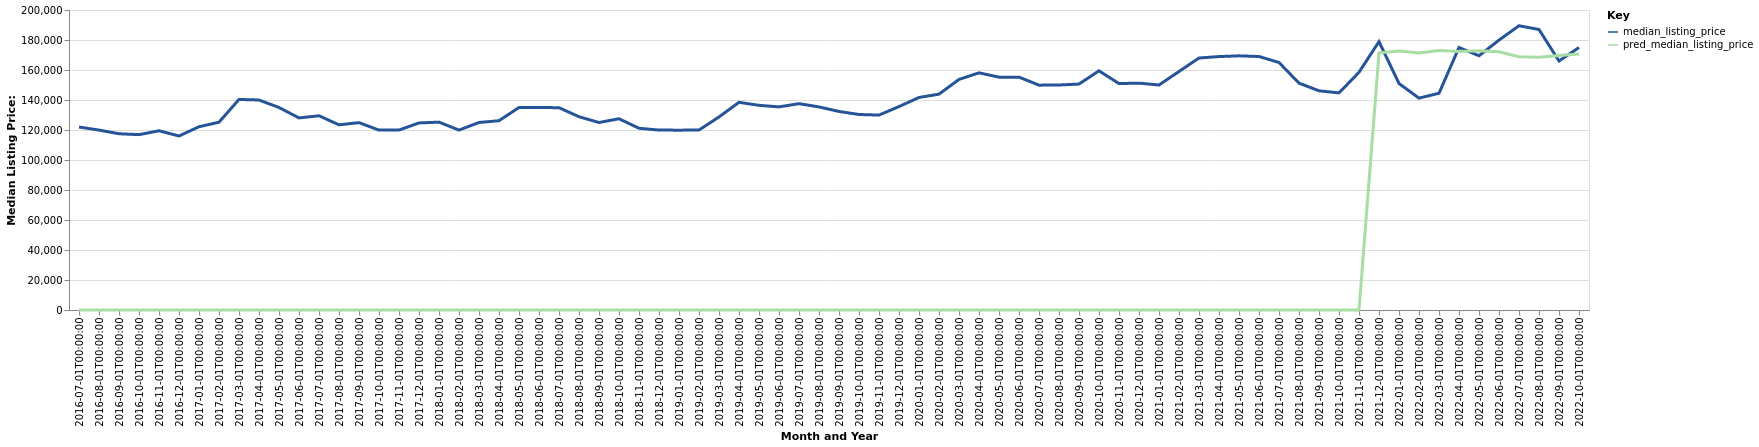

Data behind this chart, as committed beside it:
date, time_idx, median_listing_price, thirty_year_interest_rate_five, month, county_name, active_listing_count, pred_median_listing_price, month_year
2016-07-01, 0, 121975, 3.72, 7, Ozark, AL, 286.0, 0, Jul-2016
2016-08-01, 1, 119950, 3.73, 8, Ozark, AL, 284.0, 0, Aug-2016
2016-09-01, 2, 117500, 3.66, 9, Ozark, AL, 287.0, 0, Sep-2016
2016-10-01, 3, 116900, 3.64, 10, Ozark, AL, 275.0, 0, Oct-2016
2016-11-01, 4, 119500, 3.66, 11, Ozark, AL, 268.0, 0, Nov-2016
2016-12-01, 5, 116000, 3.48, 12, Ozark, AL, 255.0, 0, Dec-2016
2017-01-01, 6, 122175, 3.45, 1, Ozark, AL, 237.0, 0, Jan-2017
2017-02-01, 7, 125200, 3.5, 2, Ozark, AL, 225.0, 0, Feb-2017
2017-03-01, 8, 140375, 3.52, 3, Ozark, AL, 228.0, 0, Mar-2017
2017-04-01, 9, 140000, 4.03, 4, Ozark, AL, 220.0, 0, Apr-2017
2017-05-01, 10, 135000, 4.32, 5, Ozark, AL, 233.0, 0, May-2017
2017-06-01, 11, 128050, 4.2, 6, Ozark, AL, 237.0, 0, Jun-2017
2017-07-01, 12, 129500, 4.19, 7, Ozark, AL, 228.0, 0, Jul-2017
2017-08-01, 13, 123450, 4.3, 8, Ozark, AL, 228.0, 0, Aug-2017
2017-09-01, 14, 124900, 4.1, 9, Ozark, AL, 208.0, 0, Sep-2017
2017-10-01, 15, 119925, 4.05, 10, Ozark, AL, 213.0, 0, Oct-2017
2017-11-01, 16, 119974, 3.94, 11, Ozark, AL, 218.0, 0, Nov-2017
2017-12-01, 17, 124700, 4.03, 12, Ozark, AL, 222.0, 0, Dec-2017
2018-01-01, 18, 125250, 3.93, 1, Ozark, AL, 218.0, 0, Jan-2018
2018-02-01, 19, 119950, 3.83, 2, Ozark, AL, 232.0, 0, Feb-2018
2018-03-01, 20, 125000, 3.94, 3, Ozark, AL, 223.0, 0, Mar-2018
2018-04-01, 21, 126200, 3.95, 4, Ozark, AL, 240.0, 0, Apr-2018
2018-05-01, 22, 135000, 3.99, 5, Ozark, AL, 278.0, 0, May-2018
2018-06-01, 23, 135000, 4.15, 6, Ozark, AL, 238.0, 0, Jun-2018
2018-07-01, 24, 134875, 4.4, 7, Ozark, AL, 240.0, 0, Jul-2018
2018-08-01, 25, 128850, 4.46, 8, Ozark, AL, 235.0, 0, Aug-2018
2018-09-01, 26, 125000, 4.58, 9, Ozark, AL, 236.0, 0, Sep-2018
2018-10-01, 27, 127500, 4.66, 10, Ozark, AL, 244.0, 0, Oct-2018
2018-11-01, 28, 121150, 4.62, 11, Ozark, AL, 241.0, 0, Nov-2018
2018-12-01, 29, 119950, 4.54, 12, Ozark, AL, 246.0, 0, Dec-2018
2019-01-01, 30, 119900, 4.6, 1, Ozark, AL, 245.0, 0, Jan-2019
2019-02-01, 31, 119975, 4.72, 2, Ozark, AL, 234.0, 0, Feb-2019
2019-03-01, 32, 128714, 4.9, 3, Ozark, AL, 213.0, 0, Mar-2019
2019-04-01, 33, 138450, 4.94, 4, Ozark, AL, 195.0, 0, Apr-2019
2019-05-01, 34, 136450, 4.75, 5, Ozark, AL, 185.0, 0, May-2019
2019-06-01, 35, 135400, 4.51, 6, Ozark, AL, 202.0, 0, Jun-2019
2019-07-01, 36, 137575, 4.41, 7, Ozark, AL, 194.0, 0, Jul-2019
2019-08-01, 37, 135382, 4.41, 8, Ozark, AL, 190.0, 0, Aug-2019
2019-09-01, 38, 132355, 4.2, 9, Ozark, AL, 194.0, 0, Sep-2019
2019-10-01, 39, 130336, 4.14, 10, Ozark, AL, 195.0, 0, Oct-2019
2019-11-01, 40, 129950, 3.84, 11, Ozark, AL, 190.0, 0, Nov-2019
2019-12-01, 41, 135625, 3.81, 12, Ozark, AL, 176.0, 0, Dec-2019
2020-01-01, 42, 141675, 3.75, 1, Ozark, AL, 168.0, 0, Jan-2020
2020-02-01, 43, 143900, 3.73, 2, Ozark, AL, 173.0, 0, Feb-2020
2020-03-01, 44, 153725, 3.78, 3, Ozark, AL, 167.0, 0, Mar-2020
2020-04-01, 45, 158100, 3.75, 4, Ozark, AL, 159.0, 0, Apr-2020
2020-05-01, 46, 155250, 3.74, 5, Ozark, AL, 142.0, 0, May-2020
2020-06-01, 47, 155250, 3.72, 6, Ozark, AL, 131.0, 0, Jun-2020
2020-07-01, 48, 149900, 3.49, 7, Ozark, AL, 117.0, 0, Jul-2020
2020-08-01, 49, 150000, 3.65, 8, Ozark, AL, 116.0, 0, Aug-2020
2020-09-01, 50, 150625, 3.33, 9, Ozark, AL, 103.0, 0, Sep-2020
2020-10-01, 51, 159450, 3.28, 10, Ozark, AL, 96.0, 0, Oct-2020
2020-11-01, 52, 150950, 3.21, 11, Ozark, AL, 87.0, 0, Nov-2020
2020-12-01, 53, 151250, 3.07, 12, Ozark, AL, 84.0, 0, Dec-2020
2021-01-01, 54, 150000, 2.99, 1, Ozark, AL, 74.0, 0, Jan-2021
2021-02-01, 55, 159000, 2.93, 2, Ozark, AL, 71.0, 0, Feb-2021
2021-03-01, 56, 168000, 2.88, 3, Ozark, AL, 67.0, 0, Mar-2021
2021-04-01, 57, 168950, 2.84, 4, Ozark, AL, 69.0, 0, Apr-2021
2021-05-01, 58, 169450, 2.71, 5, Ozark, AL, 61.0, 0, May-2021
2021-06-01, 59, 169000, 2.79, 6, Ozark, AL, 50.0, 0, Jun-2021
... 16 more rows
